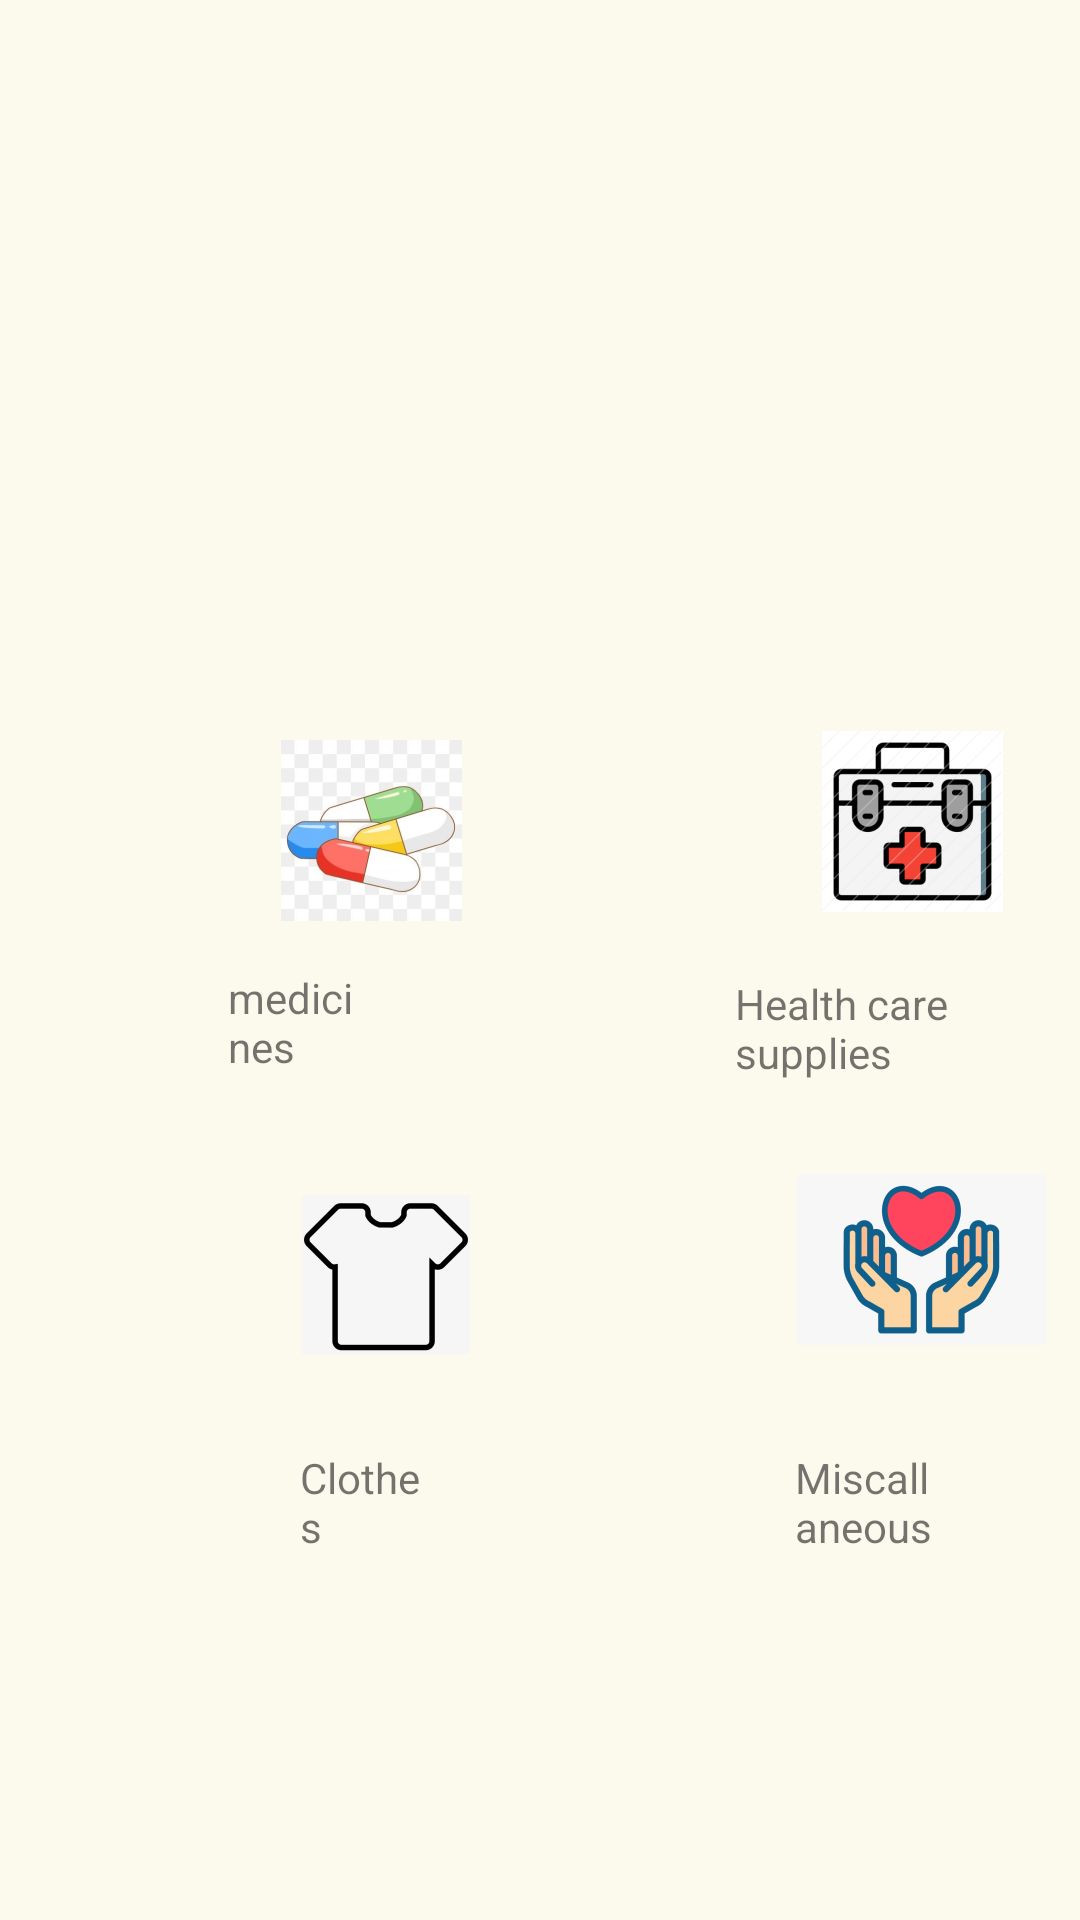

This screen was rendered from an Android layout file. Write that file and the resources it references.
<!-- AndroidManifest.xml: application theme Theme.example -->
<!-- res/layout/activity_donate.xml -->
<?xml version="1.0" encoding="utf-8"?>
<RelativeLayout xmlns:android="http://schemas.android.com/apk/res/android"
    xmlns:app="http://schemas.android.com/apk/res-auto"
    xmlns:tools="http://schemas.android.com/tools"
    android:layout_width="match_parent"
    android:layout_height="match_parent"
    android:background="@color/cream"
    tools:context=".Donate">


    <ImageButton
        android:id="@+id/imageButton3"
        android:layout_width="137dp"
        android:layout_height="wrap_content"
        android:layout_alignParentStart="true"
        android:layout_alignParentTop="true"
        android:layout_marginStart="60dp"
        android:layout_marginTop="371dp"
        android:background="@color/cream"
        android:src="@mipmap/tshirt_foreground" />

    <ImageButton
        android:id="@+id/imageButton2"
        android:layout_width="115dp"
        android:layout_height="105dp"
        android:layout_alignParentStart="true"
        android:layout_alignParentTop="true"
        android:layout_marginStart="248dp"
        android:layout_marginTop="221dp"
        android:background="@color/cream"
        android:src="@mipmap/medkit_foreground" />

    <ImageButton
        android:id="@+id/imageButton"
        android:layout_width="115dp"
        android:layout_height="105dp"
        android:layout_alignParentStart="true"
        android:layout_alignParentTop="true"
        android:layout_marginStart="66dp"
        android:layout_marginTop="224dp"
        android:background="@color/cream"
        android:src="@mipmap/meds_foreground" />

    <ImageButton
        android:id="@+id/imageButton4"
        android:layout_width="115dp"
        android:layout_height="105dp"
        android:layout_alignParentStart="true"
        android:layout_alignParentTop="true"
        android:layout_marginStart="254dp"
        android:layout_marginTop="367dp"
        android:background="@color/cream"
        android:src="@mipmap/clothes_foreground" />

    <TextView
        android:id="@+id/textView4"
        android:layout_width="98dp"
        android:layout_height="52dp"
        android:layout_alignTop="@+id/imageButton2"
        android:layout_alignParentStart="true"
        android:layout_alignParentEnd="true"
        android:layout_marginStart="100dp"
        android:layout_marginTop="262dp"
        android:layout_marginEnd="213dp"
        android:text="Clothes" />

    <TextView
        android:id="@+id/textView5"
        android:layout_width="98dp"
        android:layout_height="52dp"
        android:layout_alignTop="@+id/imageButton2"
        android:layout_alignParentStart="true"
        android:layout_alignParentEnd="true"
        android:layout_marginStart="265dp"
        android:layout_marginTop="262dp"
        android:layout_marginEnd="48dp"
        android:text="Miscallaneous" />

    <TextView
        android:id="@+id/textView6"
        android:layout_width="133dp"
        android:layout_height="wrap_content"
        android:layout_alignTop="@+id/imageButton2"
        android:layout_alignParentStart="true"
        android:layout_alignParentEnd="true"
        android:layout_marginStart="245dp"
        android:layout_marginTop="104dp"
        android:layout_marginEnd="33dp"
        android:text="Health care supplies" />

    <TextView
        android:id="@+id/textView7"
        android:layout_width="98dp"
        android:layout_height="52dp"
        android:layout_alignTop="@+id/imageButton2"
        android:layout_alignParentStart="true"
        android:layout_alignParentEnd="true"
        android:layout_marginStart="76dp"
        android:layout_marginTop="102dp"
        android:layout_marginEnd="237dp"
        android:text="medicines" />


</RelativeLayout>
<!-- resources referenced by this layout -->
<resources>
  <color name="cream">#FCF9ED</color>
  <!-- mipmap clothes_foreground: png bitmap (mipmap-hdpi, 4140 bytes) -->
  <!-- mipmap medkit_foreground: png bitmap (mipmap-hdpi, 5431 bytes) -->
  <!-- mipmap meds_foreground: png bitmap (mipmap-hdpi, 8742 bytes) -->
  <!-- mipmap tshirt_foreground: png bitmap (mipmap-hdpi, 1914 bytes) -->
  <style name="Theme.example" parent="Theme.MaterialComponents.DayNight.DarkActionBar">
          
          <item name="colorPrimary">@color/purple_500</item>
          <item name="colorPrimaryVariant">@color/black</item>
          <item name="colorOnPrimary">#EFDAB6</item>
          
          <item name="colorSecondary">@color/teal_200</item>
          <item name="colorSecondaryVariant">@color/teal_700</item>
          <item name="colorOnSecondary">@color/black</item>
          
          <item name="android:statusBarColor" tools:targetApi="l">?attr/colorPrimaryVariant</item>
          
      </style>
  <color name="purple_500">#FF7657</color>
  <color name="teal_200">#FF03DAC5</color>
  <color name="teal_700">#FF018786</color>
  <!-- not gathered from this repository: default colours our renderer supplied (Android Studio template values) -->
  <color name="black">#FF000000</color>
</resources>
